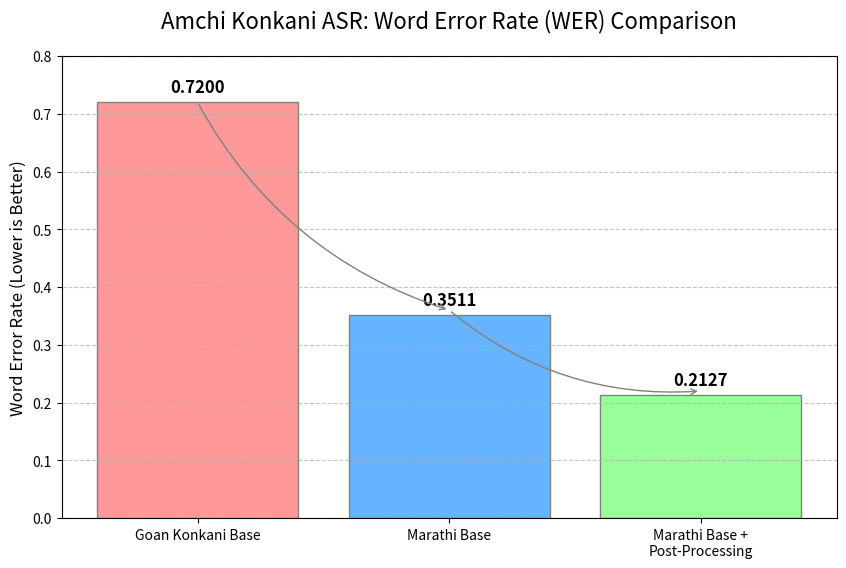

Reproduce this figure in Python.
import matplotlib.pyplot as plt
import os

def generate_chart():
    # Data
    models = ['Goan Konkani Base', 'Marathi Base', 'Marathi Base +\nPost-Processing']
    wer_scores = [0.7200, 0.3511, 0.2127]
    colors = ['#ff9999', '#66b3ff', '#99ff99']

    # Plot
    plt.figure(figsize=(10, 6))
    bars = plt.bar(models, wer_scores, color=colors, edgecolor='grey')

    # Add titles and labels
    plt.title('Amchi Konkani ASR: Word Error Rate (WER) Comparison', fontsize=16, pad=20)
    plt.ylabel('Word Error Rate (Lower is Better)', fontsize=12)
    plt.ylim(0, 0.8)

    # Add value labels on top of bars
    for bar in bars:
        height = bar.get_height()
        plt.text(bar.get_x() + bar.get_width()/2., height + 0.01,
                 f'{height:.4f}',
                 ha='center', va='bottom', fontsize=12, fontweight='bold')

    # Add improvement arrows/text
    # Arrow from Goan to Marathi
    plt.annotate('', xy=(1, 0.36), xytext=(0, 0.72),
                 arrowprops=dict(arrowstyle="->", connectionstyle="arc3,rad=0.2", color='gray'))
    
    # Arrow from Marathi to Post-Processed
    plt.annotate('', xy=(2, 0.22), xytext=(1, 0.36),
                 arrowprops=dict(arrowstyle="->", connectionstyle="arc3,rad=0.2", color='gray'))
    
    plt.grid(axis='y', linestyle='--', alpha=0.7)
    
    # Save
    output_path = 'wer_comparison.png'
    plt.savefig(output_path, dpi=300, bbox_inches='tight')
    print(f"Chart saved to {os.path.abspath(output_path)}")

if __name__ == "__main__":
    generate_chart()
